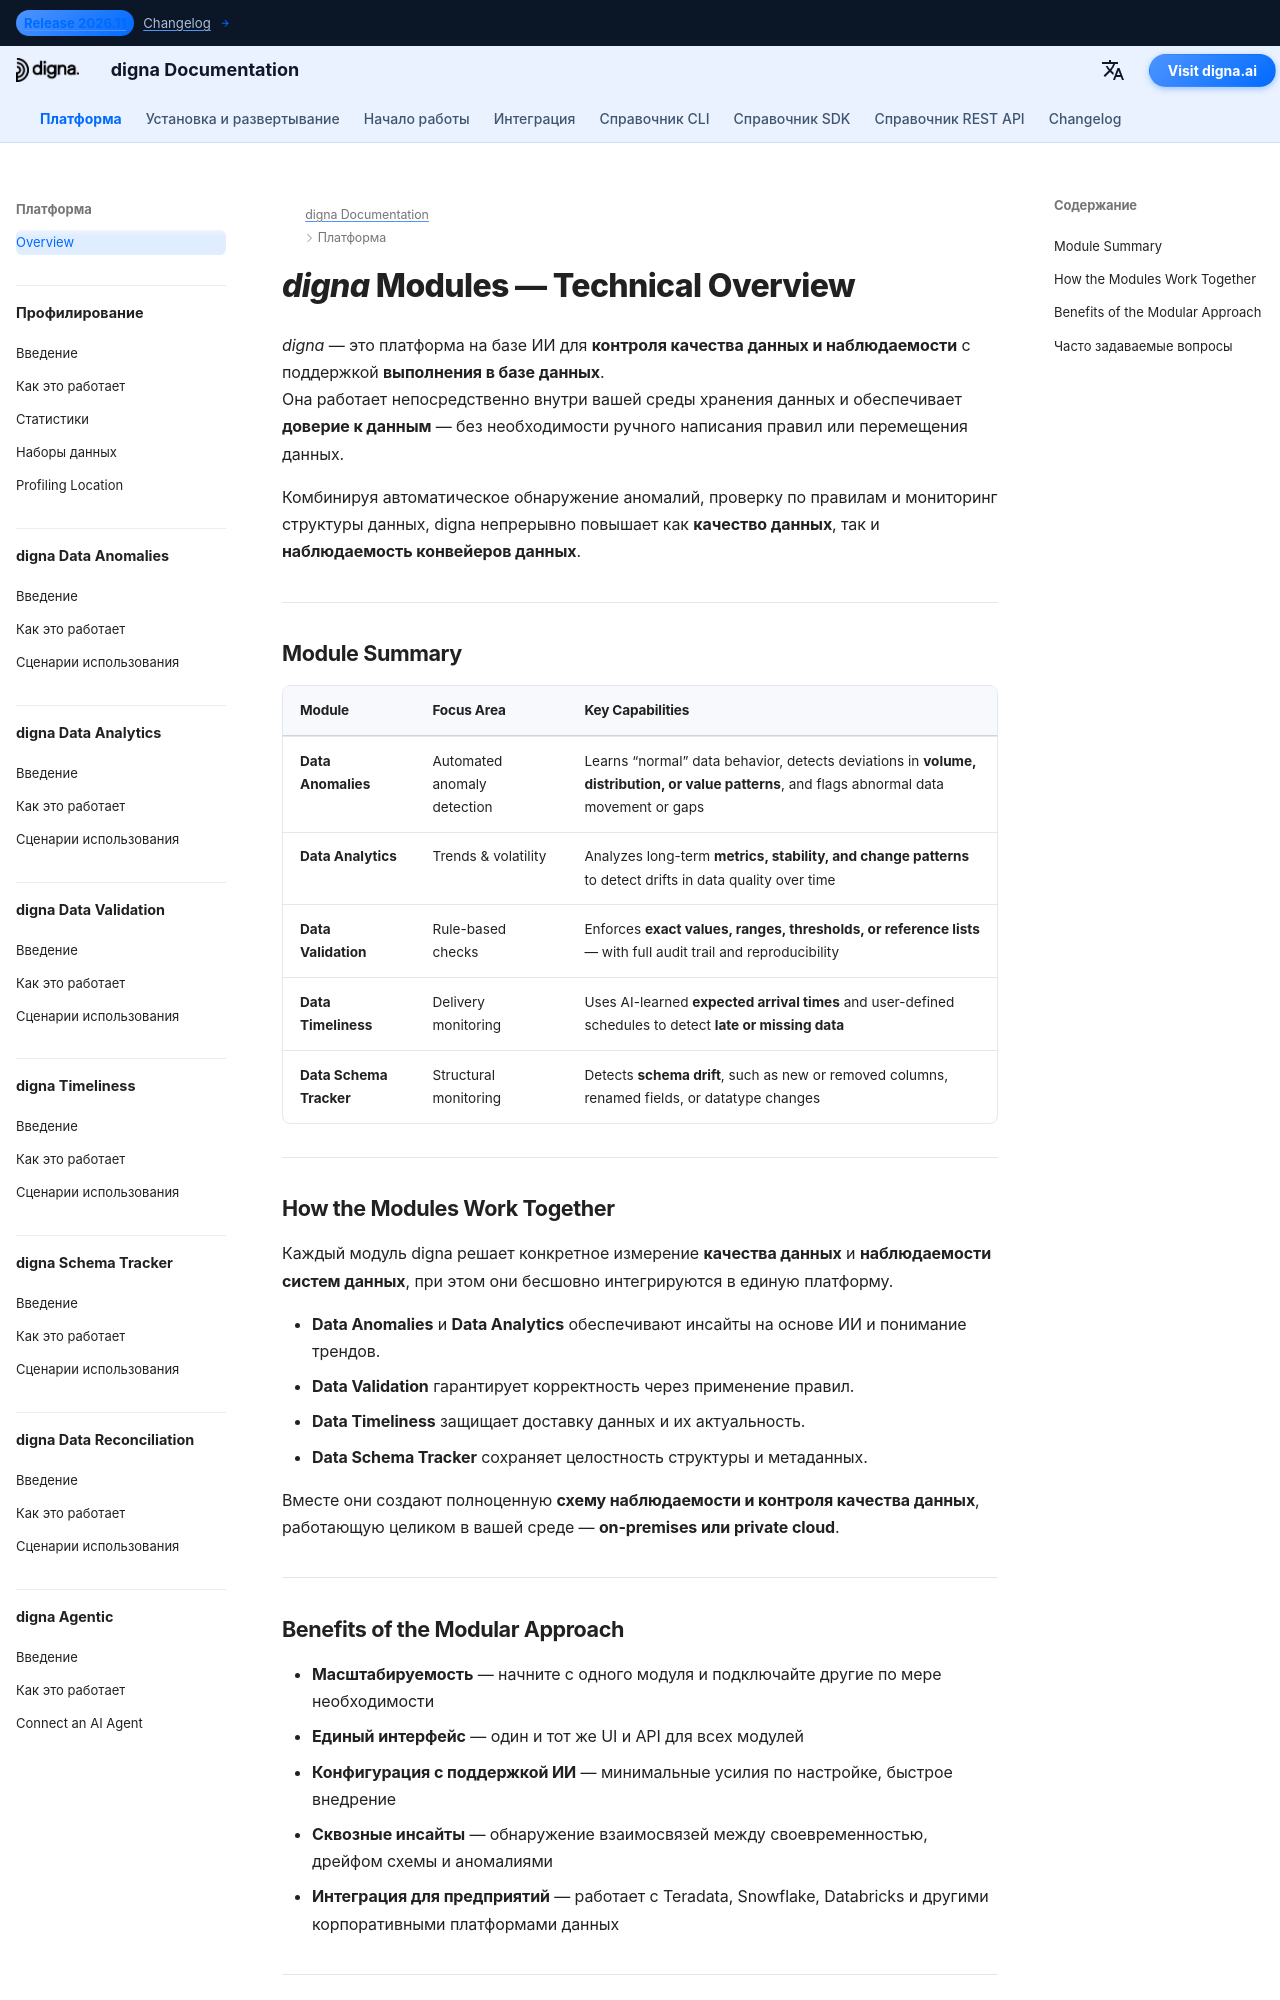

repository: dignaai/digna-docs · page: ru/platform/overview/index.html · generator: mkdocs

---
title: Модули digna — технический обзор ИИ-ориентированного контроля качества и наблюдаемости данных
description: Ознакомьтесь с основными модулями digna — европейской платформы ИИ для контроля качества и наблюдаемости данных. Узнайте, как каждый модуль повышает качество, наблюдаемость и надежность данных в вашей on-premises или private cloud среде.
image: /assets/logo_square.png
keywords:
  - модули качества данных
  - наблюдаемость данных
  - ai обнаружение аномалий
  - качество данных
  - наблюдаемость данных
  - проверка данных
  - своевременность данных
  - отслеживание схемы данных
  - выполнение в базе данных
  - обзор модулей digna
lang: ru
robots: index, follow
og_title: Модули digna — технический обзор контроля качества и наблюдаемости данных
og_description: Обзор модулей digna для контроля качества и наблюдаемости данных — от обнаружения аномалий до валидации, своевременности, аналитики и отслеживания схемы.
og_image: /assets/logo_square.png
og_type: website
twitter_card: summary_large_image
---

# *digna* Modules — Technical Overview
<h1 style="display:none;">Модули для контроля качества данных, качества данных и наблюдаемости данных – платформа digna</h1>

*digna* — это платформа на базе ИИ для **контроля качества данных и наблюдаемости** с поддержкой **выполнения в базе данных**.  
Она работает непосредственно внутри вашей среды хранения данных и обеспечивает **доверие к данным** — без необходимости ручного написания правил или перемещения данных.

Комбинируя автоматическое обнаружение аномалий, проверку по правилам и мониторинг структуры данных, digna непрерывно повышает как **качество данных**, так и **наблюдаемость конвейеров данных**.

---

## Module Summary

| Module | Focus Area | Key Capabilities |
|--------|-------------|------------------|
| **Data Anomalies** | Automated anomaly detection | Learns “normal” data behavior, detects deviations in **volume, distribution, or value patterns**, and flags abnormal data movement or gaps |
| **Data Analytics** | Trends & volatility | Analyzes long-term **metrics, stability, and change patterns** to detect drifts in data quality over time |
| **Data Validation** | Rule-based checks | Enforces **exact values, ranges, thresholds, or reference lists** — with full audit trail and reproducibility |
| **Data Timeliness** | Delivery monitoring | Uses AI-learned **expected arrival times** and user-defined schedules to detect **late or missing data** |
| **Data Schema Tracker** | Structural monitoring | Detects **schema drift**, such as new or removed columns, renamed fields, or datatype changes |

---
